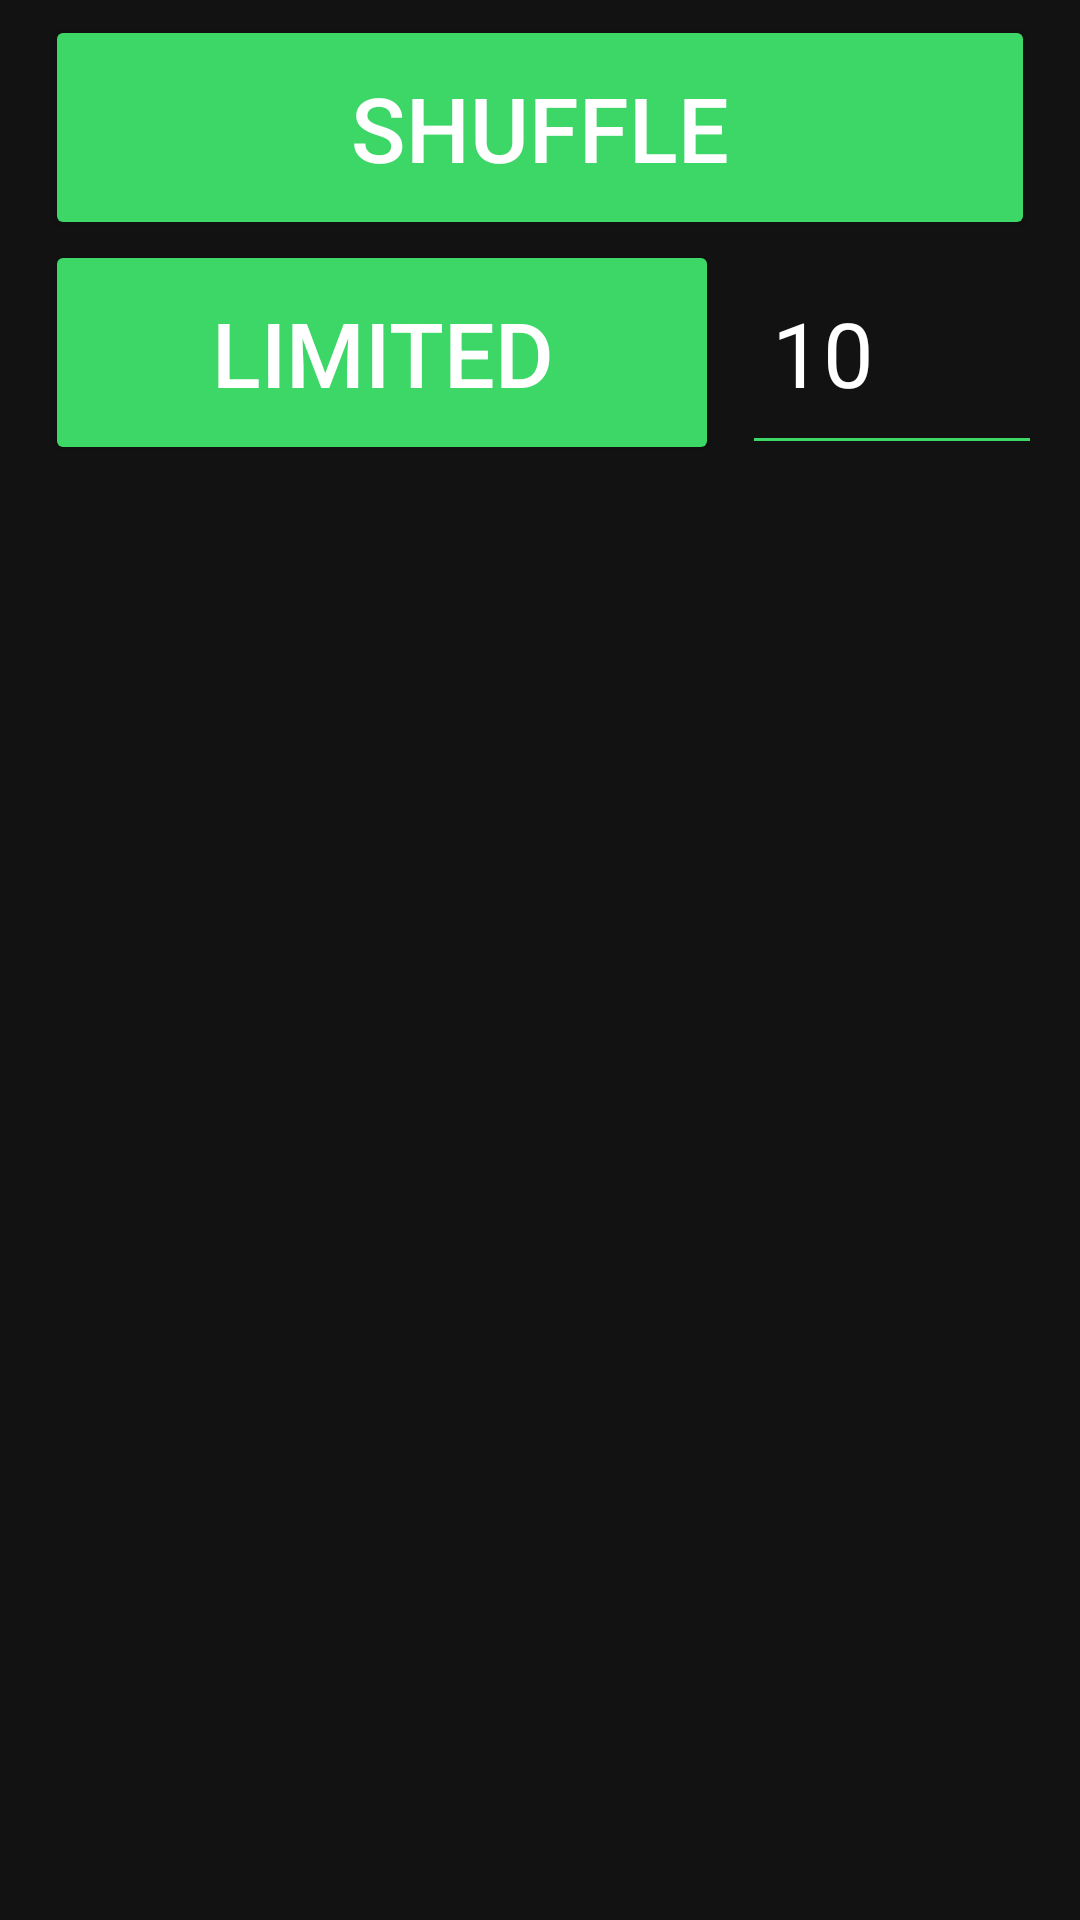

Write the Android layout XML for this screen, with the resource values it uses.
<!-- AndroidManifest.xml: application theme Theme.TrueShuffle -->
<!-- res/layout/shuffle_popup.xml -->
<?xml version="1.0" encoding="utf-8"?>
<GridLayout xmlns:android="http://schemas.android.com/apk/res/android"
    android:id="@+id/root"
    android:layout_width="match_parent"
    android:layout_height="match_parent"
    android:columnCount="2"
    android:orientation="vertical"
    android:paddingHorizontal="10dp"
    android:paddingVertical="5dp"
    android:rowCount="2">

    <Button
        android:id="@+id/shuffle_button"
        android:layout_height="75dp"
        android:layout_columnSpan="2"
        android:layout_columnWeight="1"
        android:layout_marginStart="5dp"
        android:layout_marginEnd="5dp"
        android:text="@string/shuffle"
        android:textSize="30sp" />

    <Button
        android:id="@+id/restrict_button"
        android:layout_height="75dp"
        android:layout_columnWeight="1"
        android:layout_marginStart="5dp"
        android:layout_marginEnd="2.5dp"
        android:text="@string/restrict"
        android:textSize="30sp" />

    <EditText
        android:id="@+id/restrict_value"
        android:layout_width="100dp"
        android:layout_height="75dp"
        android:layout_marginStart="5dp"
        android:layout_marginEnd="2.5dp"
        android:inputType="number"
        android:padding="10dp"
        android:text="@string/ten"
        android:textSize="30sp"
        android:backgroundTint="@color/spotify_green"/>
</GridLayout>
<!-- resources referenced by this layout -->
<resources>
  <color name="spotify_green">#3CD767</color>
  <string name="restrict">Limited</string>
  <string name="shuffle">Shuffle</string>
  <string name="ten">10</string>
  <style name="Theme.TrueShuffle" parent="Theme.MaterialComponents.DayNight.DarkActionBar">
          <item name="colorPrimary">@color/spotify_green</item>
          <item name="colorPrimaryDark">@color/spotify_grey</item>
          <item name="colorAccent">@color/spotify_white</item>
          <item name="android:windowBackground">@color/spotify_dark_black</item>
          <item name="android:textColor">@color/spotify_white</item>
          <item name="android:colorButtonNormal">@color/spotify_green</item>
          <item name="android:editTextColor">@color/spotify_white</item>
          <item name="android:navigationBarColor">@color/spotify_grey</item>
      </style>
  <color name="spotify_grey">#282828</color>
  <color name="spotify_white">#FFFFFF</color>
  <color name="spotify_dark_black">#121212</color>
</resources>
